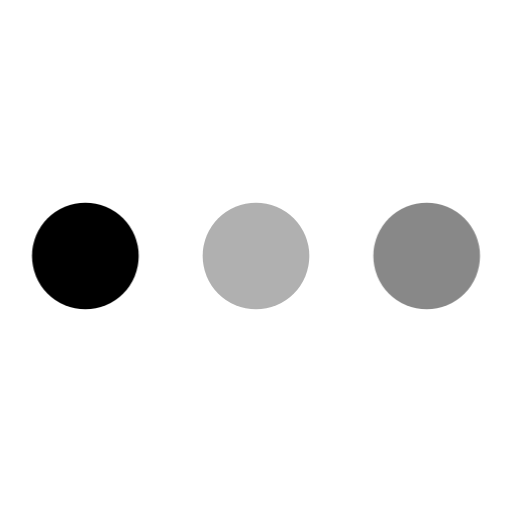
t = 0.00 s
t = 0.80 s: frame unchanged from t = 0.00 s, image omitted
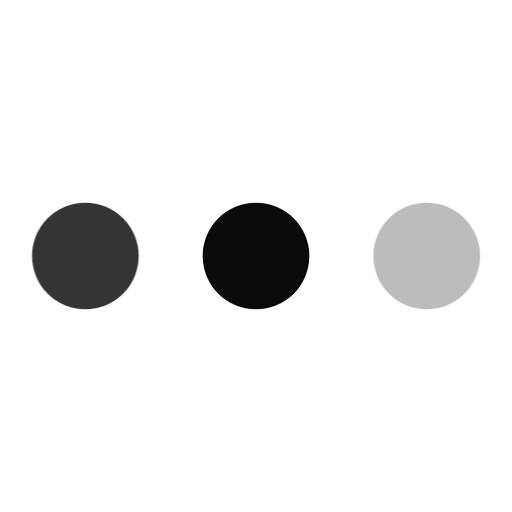
t = 0.99 s
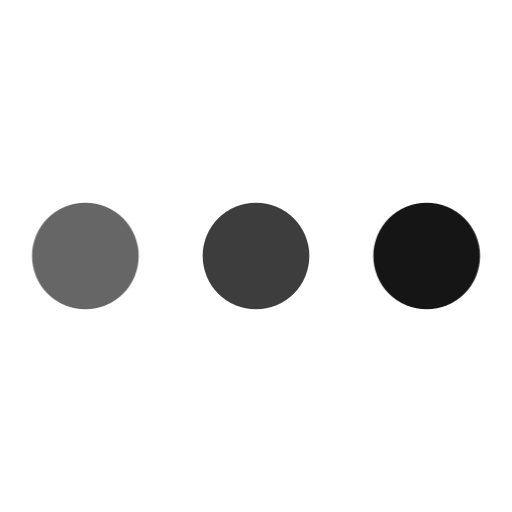
t = 1.18 s
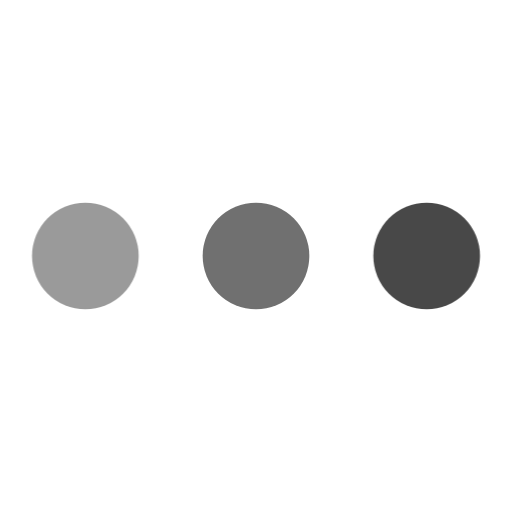
t = 1.36 s
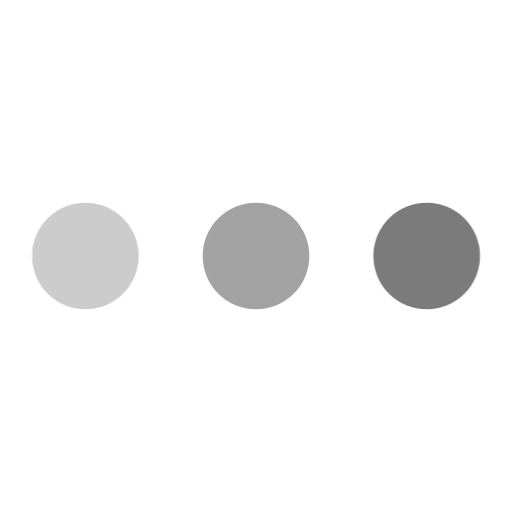
t = 1.55 s

The animated SVG that drew these frames (rendered in a browser with its animation timeline set to each time). Animation: 1 CSS @keyframes rule; one cycle of 1.60 s, repeats indefinitely.

<svg width="24" height="24" viewBox="0 0 24 24" xmlns="http://www.w3.org/2000/svg"><style>.spinner_S1WN{animation:spinner_MGfb .8s linear infinite;animation-delay:-.8s}.spinner_Km9P{animation-delay:-.65s}.spinner_JApP{animation-delay:-.5s}@keyframes spinner_MGfb{93.75%,100%{opacity:.2}}</style><circle class="spinner_S1WN" cx="4" cy="12" r="2.5"/><circle class="spinner_S1WN spinner_Km9P" cx="12" cy="12" r="2.5"/><circle class="spinner_S1WN spinner_JApP" cx="20" cy="12" r="2.5"/></svg>
